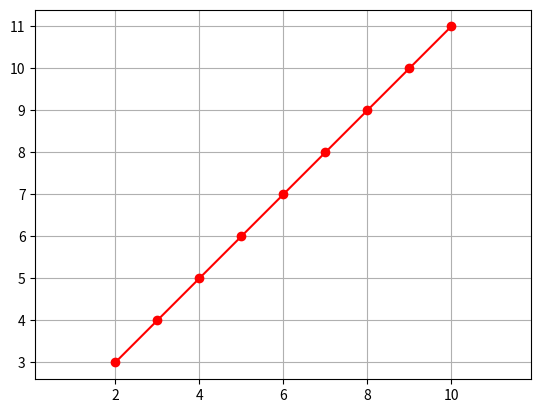

Source code (Python):
import matplotlib.pyplot as plt

def midpoint_low_slope(x1,y1,x2,y2):
    dx = x1 - x2
    dy = y1 - y2

    change1 = 2 * (dy - dx)
    change2 = 2 * dy
    d = 2 * dy - dx

    x = x1
    y = y1
    points_x = []
    points_y = []

    points_x.append(x)
    points_y.append(y)


    while x < x2:
        if d < 0:
            d += change2
        else:
            d += change1
            y += 1

        x += 1
        
        points_x.append(x)
        points_y.append(y)


    plt.plot(points_x, points_y, 'ro-')
    plt.grid(True)
    plt.axis('equal')
    plt.show()

   
midpoint_low_slope(2, 3, 10, 7)
